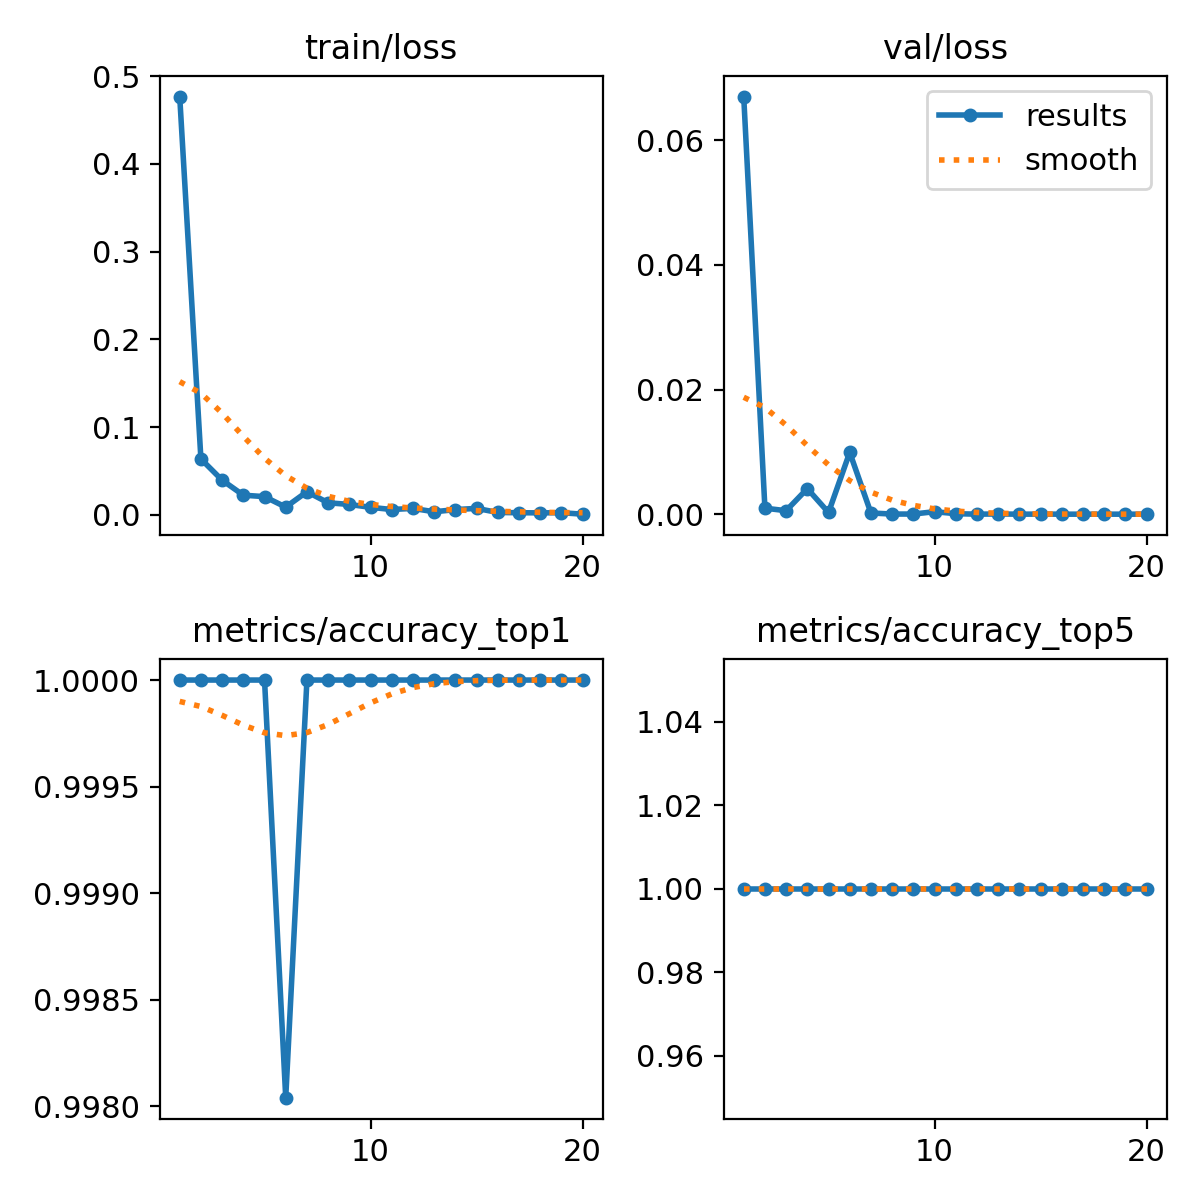

Source data for this figure (header and first rows):
epoch, time, train/loss, metrics/accuracy_top1, metrics/accuracy_top5, val/loss, lr/pg0, lr/pg1, lr/pg2
1, 515.4, 0.4768, 1, 1, 0.06704, 0.0005168, 0.0005168, 0.0005168
2, 1028, 0.06354, 1, 1, 0.00096, 0.0009982, 0.0009982, 0.0009982
3, 1540, 0.03941, 1, 1, 0.00056, 0.001427, 0.001427, 0.001427
4, 2051, 0.02227, 1, 1, 0.0041, 0.001419, 0.001419, 0.001419
5, 2562, 0.02061, 1, 1, 0.00027, 0.001337, 0.001337, 0.001337
6, 3072, 0.00867, 0.998, 1, 0.00992, 0.001254, 0.001254, 0.001254
7, 3583, 0.0262, 1, 1, 0.00019, 0.001172, 0.001172, 0.001172
8, 4094, 0.0136, 1, 1, 2e-05, 0.001089, 0.001089, 0.001089
9, 4604, 0.0117, 1, 1, 2e-05, 0.001007, 0.001007, 0.001007
10, 5115, 0.00841, 1, 1, 0.0004, 0.0009244, 0.0009244, 0.0009244
11, 5626, 0.00593, 1, 1, 8e-05, 0.0008418, 0.0008418, 0.0008418
12, 6135, 0.00719, 1, 1, 0, 0.0007593, 0.0007593, 0.0007593
13, 6645, 0.00334, 1, 1, 3e-05, 0.0006768, 0.0006768, 0.0006768
14, 7156, 0.00582, 1, 1, 0, 0.0005943, 0.0005943, 0.0005943
15, 7667, 0.00724, 1, 1, 1e-05, 0.0005118, 0.0005118, 0.0005118
16, 8178, 0.00254, 1, 1, 0, 0.0004293, 0.0004293, 0.0004293
17, 8688, 0.00226, 1, 1, 0, 0.0003467, 0.0003467, 0.0003467
18, 9198, 0.0021, 1, 1, 0, 0.0002642, 0.0002642, 0.0002642
19, 9709, 0.00228, 1, 1, 0, 0.0001817, 0.0001817, 0.0001817
20, 10220, 0.00061, 1, 1, 0, 9.91865e-05, 9.91865e-05, 9.91865e-05
